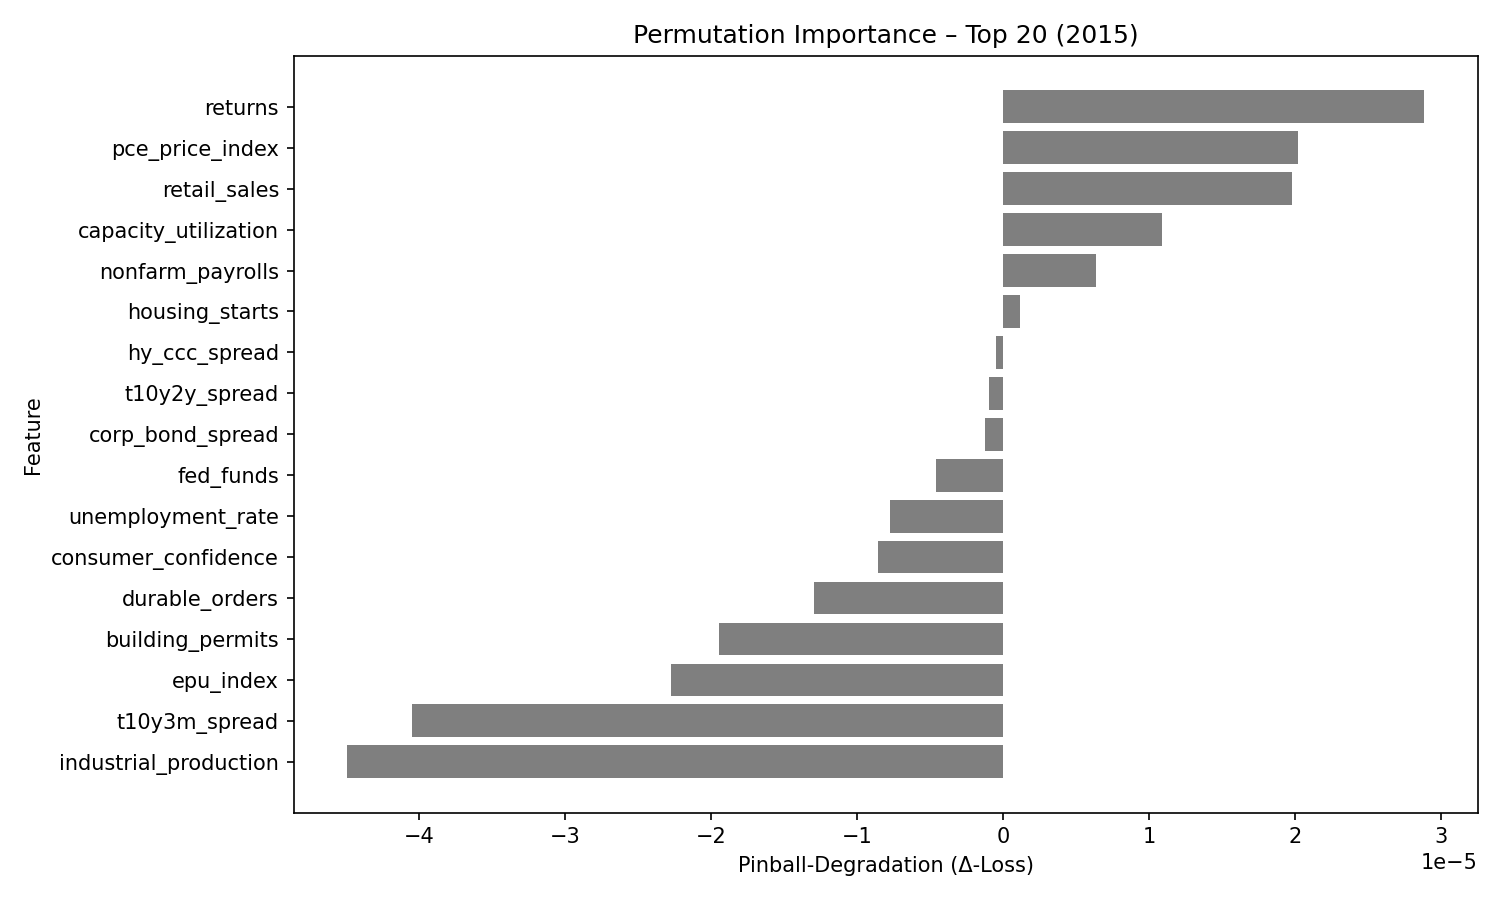

Values plotted in this chart, from the file beside it:
feature, pinball_degradation
returns, 2.8787996e-05
pce_price_index, 2.0181527e-05
retail_sales, 1.9773375e-05
capacity_utilization, 1.089694e-05
nonfarm_payrolls, 6.3697807e-06
housing_starts, 1.1594966e-06
hy_ccc_spread, -4.8440415e-07
t10y2y_spread, -9.9116e-07
corp_bond_spread, -1.2289966e-06
fed_funds, -4.6371715e-06
unemployment_rate, -7.7476725e-06
consumer_confidence, -8.555828e-06
durable_orders, -1.2939563e-05
building_permits, -1.9494677e-05
epu_index, -2.2755004e-05
t10y3m_spread, -4.0474115e-05
industrial_production, -4.490721e-05
